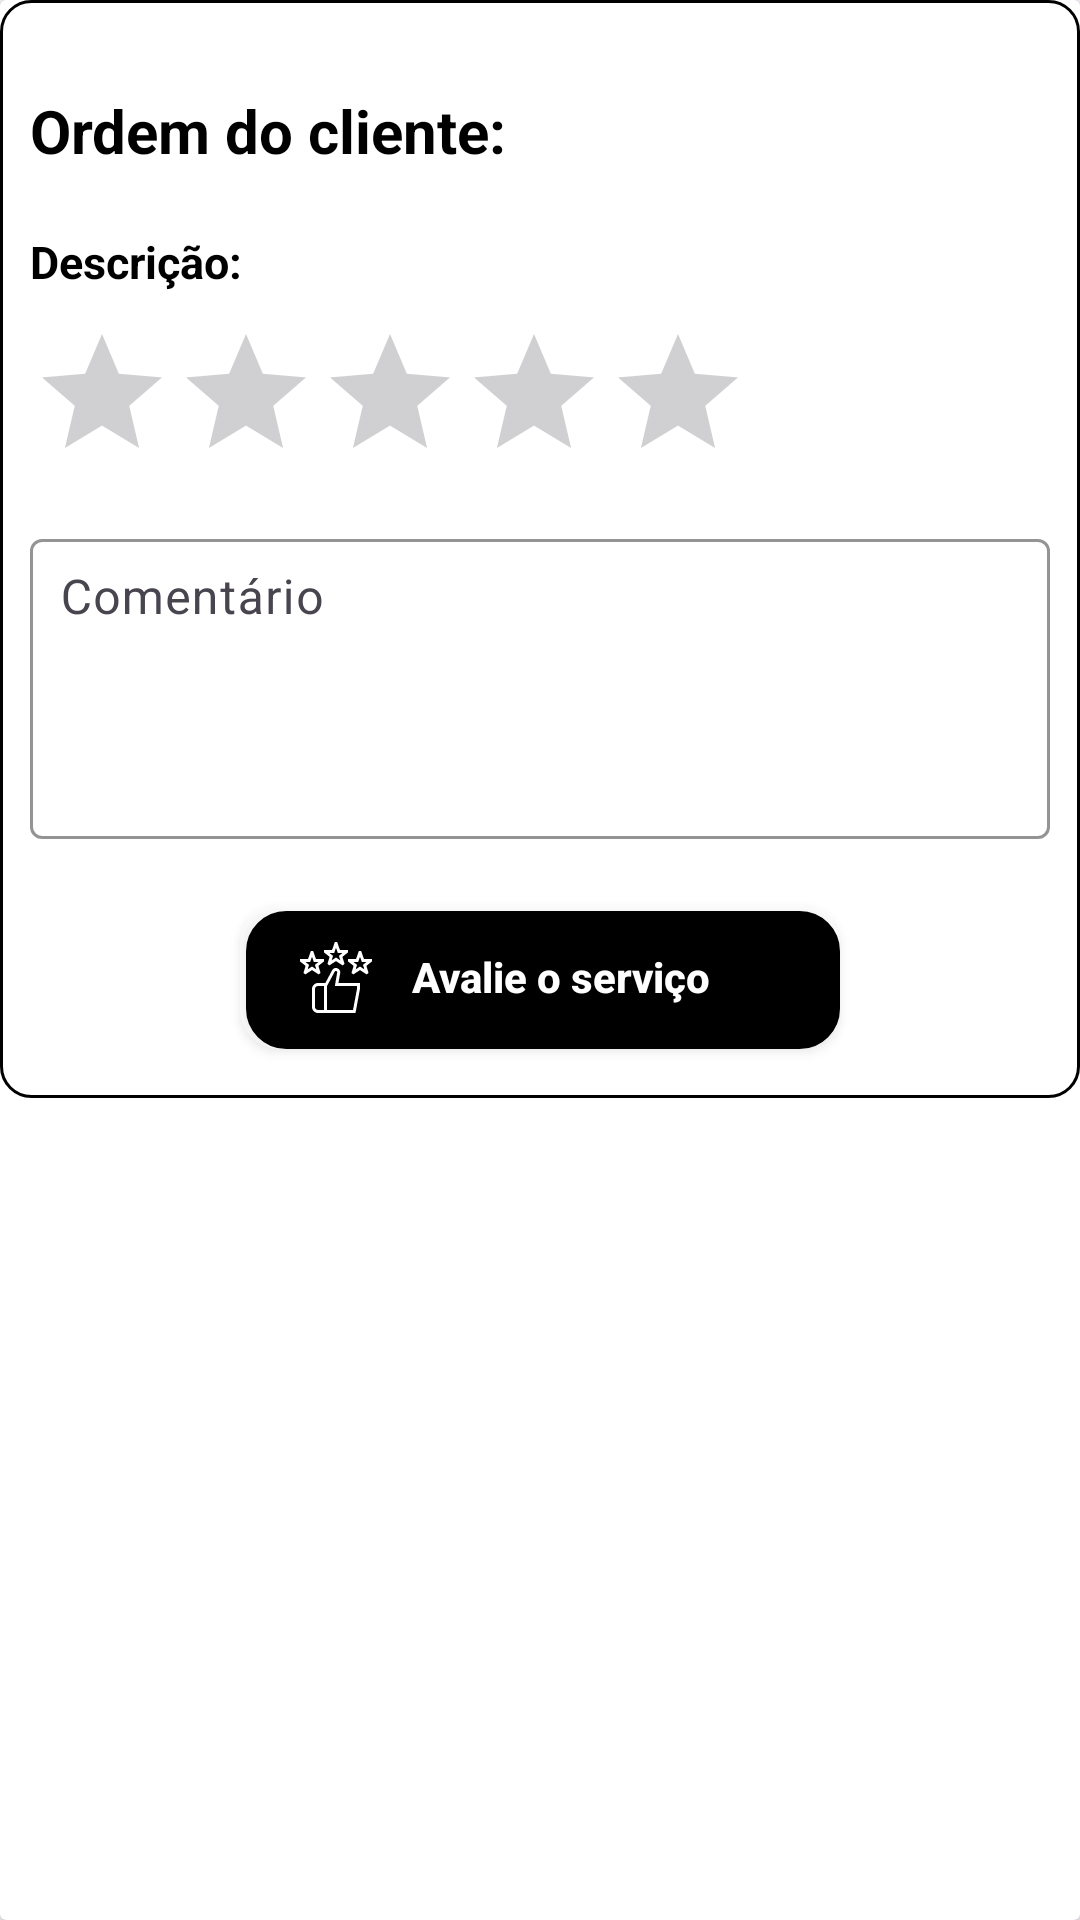

The Android layout XML behind this screen, and the referenced resources:
<!-- AndroidManifest.xml: application theme Theme.ProjetoKotlin -->
<!-- res/layout/lista_avaliacoes_cliente.xml -->
<?xml version="1.0" encoding="utf-8"?>
<androidx.cardview.widget.CardView
    xmlns:android="http://schemas.android.com/apk/res/android"
    xmlns:app="http://schemas.android.com/apk/res-auto"
    xmlns:tools="http://schemas.android.com/tools"
    android:layout_width="match_parent"
    android:layout_height="wrap_content"
    android:layout_margin="10dp">

    <androidx.constraintlayout.widget.ConstraintLayout
        android:layout_width="match_parent"
        android:layout_height="366dp"
        android:background="@drawable/botao"
        android:padding="10dp">

        <TextView
            android:id="@+id/txtOrdem"
            android:layout_width="wrap_content"
            android:layout_height="wrap_content"
            android:layout_marginTop="20dp"
            android:text="Ordem do cliente:"
            android:textColor="@color/black"
            android:textSize="20sp"
            android:textStyle="bold"
            app:layout_constraintStart_toStartOf="parent"
            app:layout_constraintTop_toTopOf="parent" />

        <TextView
            android:id="@+id/txtCliente"
            android:layout_width="178dp"
            android:layout_height="30dp"
            android:layout_marginStart="10dp"
            android:layout_marginTop="24dp"
            android:text=""
            android:textColor="@color/black"
            android:textSize="15dp"
            android:textStyle="bold"
            app:layout_constraintEnd_toEndOf="parent"
            app:layout_constraintHorizontal_bias="0.227"
            app:layout_constraintStart_toEndOf="@+id/txtOrdem"
            app:layout_constraintTop_toTopOf="parent" />

        <TextView
            android:id="@+id/editdescricao"
            android:layout_width="0dp"
            android:layout_height="wrap_content"
            android:layout_marginTop="20dp"
            android:text="Descrição:"
            android:textColor="@color/black"
            android:textSize="15sp"
            android:textStyle="bold"
            app:layout_constraintEnd_toEndOf="parent"
            app:layout_constraintStart_toStartOf="parent"
            app:layout_constraintTop_toBottomOf="@+id/txtOrdem" />

        <RatingBar
            android:id="@+id/ratingbar"
            android:layout_width="wrap_content"
            android:layout_height="wrap_content"
            android:layout_marginTop="10dp"
            android:isIndicator="true"
            android:numStars="5"
            android:progressTint="#FF9800"
            app:layout_constraintStart_toStartOf="parent"
            app:layout_constraintTop_toBottomOf="@+id/editdescricao" />

        
        <com.google.android.material.textfield.TextInputLayout
            android:id="@+id/textInputLayout2"
            android:layout_width="0dp"
            android:layout_height="wrap_content"
            android:layout_marginTop="10dp"
            app:boxBackgroundMode="outline"
            app:boxStrokeColor="@color/black"
            app:hintAnimationEnabled="true"
            app:hintEnabled="true"
            app:hintTextColor="@color/black"
            app:layout_constraintEnd_toEndOf="parent"
            app:layout_constraintStart_toStartOf="parent"
            app:layout_constraintTop_toBottomOf="@id/ratingbar">

            <com.google.android.material.textfield.TextInputEditText
                android:id="@+id/editComentario"
                android:layout_width="match_parent"
                android:layout_height="100dp"
                android:gravity="top|start"
                android:hint="Comentário"
                android:inputType="textMultiLine"
                android:maxLines="4"
                android:padding="10dp"
                android:scrollbars="vertical"
                android:textColor="@color/black"
                android:textColorHint="@color/black"
                android:focusable="true"
                android:focusableInTouchMode="true"
                android:enabled="false" /> 
        </com.google.android.material.textfield.TextInputLayout>

        <androidx.appcompat.widget.AppCompatButton
            android:id="@+id/btn_avaliar"
            android:layout_width="200dp"
            android:layout_height="wrap_content"
            android:background="@drawable/backgroud_buttom"
            android:drawableLeft="@drawable/ic_feedback"
            android:drawablePadding="-10dp"
            android:gravity="center"
            android:paddingStart="20dp"
            android:paddingEnd="20dp"
            android:text="Avalie o serviço"
            android:textAllCaps="false"
            android:textColor="@color/white"
            android:textStyle="bold"
            app:layout_constraintBottom_toBottomOf="parent"
            app:layout_constraintEnd_toEndOf="parent"
            app:layout_constraintStart_toStartOf="parent"
            app:layout_constraintTop_toTopOf="parent"
            app:layout_constraintVertical_bias="0.979" />

    </androidx.constraintlayout.widget.ConstraintLayout>
</androidx.cardview.widget.CardView>
<!-- resources referenced by this layout -->
<resources>
  <color name="black">#FF000000</color>
  <color name="white">#FFFFFFFF</color>
  <!-- drawable backgroud_buttom (drawable) -->
  <layer-list xmlns:android="http://schemas.android.com/apk/res/android">
  
      
      <item>
          <shape android:shape="rectangle">
              <corners android:radius="13dp" />
              <solid android:color="#80FFFFFF" /> 
          </shape>
      </item>
  
      
      <item android:left="2dp" android:top="2dp">
          <shape android:shape="rectangle">
              <stroke android:color="@color/black" android:width="1dp"/>
              <solid android:color="@color/black"/>
              <corners android:radius="13dp"/>
          </shape>
      </item>
  
  </layer-list>
  <!-- drawable botao (drawable) -->
  <?xml version="1.0" encoding="utf-8"?>
  <shape xmlns:android="http://schemas.android.com/apk/res/android">
      <solid android:color="@color/white"></solid>
      <stroke android:color="@color/black" android:width="1dp"></stroke>
      <corners android:radius="10dp"></corners>
  </shape>
  <!-- drawable ic_feedback (drawable) -->
  <vector xmlns:android="http://schemas.android.com/apk/res/android"
      android:width="24dp"
      android:height="24dp"
      android:viewportWidth="24"
      android:viewportHeight="24">
    <path
        android:fillColor="#FFFFFF"
        android:pathData="m12.815,14l0.588,-3.33q0.023,-0.508 0,-0.533c-0.121,-0.444 -0.402,-0.794 -0.791,-0.985 -0.394,-0.192 -0.848,-0.2 -1.281,-0.02 -0.254,0.105 -0.502,0.367 -0.679,0.712l-2.196,4.155h-2.456c-1.103,0 -2,0.897 -2,2v6c0,1.103 0.897,2 2,2h12.5l1.509,-8.095 -0.009,-1.905h-7.185ZM5,22v-6c0,-0.551 0.449,-1 1,-1h2v8h-2c-0.551,0 -1,-0.449 -1,-1ZM17.67,23h-8.67v-8l2.54,-4.694c0.094,-0.184 0.182,-0.251 0.177,-0.251 0.164,-0.068 0.325,-0.07 0.455,-0.005 0.1,0.049 0.179,0.135 0.247,0.291l-0.795,4.659h7.386l0.009,0.815 -1.348,7.185ZM9.16,7.638l0.618,0.502 2.221,-1.44 2.222,1.44 0.625,-0.48 -0.707,-2.365 1.861,-1.5v-0.795h-2.683l-0.92,-2.626h-0.794l-0.92,2.626h-2.683v0.795l1.861,1.5 -0.7,2.343ZM9.847,4h1.544l0.608,-1.735 0.608,1.735h1.544l-1.164,0.938 0.449,1.502 -1.438,-0.933 -1.438,0.933 0.449,-1.502 -1.164,-0.938ZM6.221,11.14l0.625,-0.48 -0.707,-2.365 1.861,-1.5v-0.795h-2.683l-0.92,-2.626h-0.794l-0.92,2.626L0,6v0.795l1.861,1.5 -0.703,2.352 0.621,0.493 2.221,-1.44 2.222,1.44ZM1.848,7h1.544l0.608,-1.735 0.608,1.735h1.544l-1.164,0.938 0.449,1.502 -1.438,-0.933 -1.438,0.933 0.449,-1.502 -1.164,-0.938ZM24,6h-2.683l-0.92,-2.626h-0.794l-0.92,2.626h-2.683v0.795l1.861,1.5 -0.7,2.341 0.618,0.505 2.221,-1.44 2.222,1.44 0.625,-0.48 -0.707,-2.365 1.861,-1.5v-0.795ZM20.989,7.938l0.449,1.502 -1.438,-0.933 -1.438,0.933 0.449,-1.502 -1.164,-0.938h1.544l0.608,-1.735 0.608,1.735h1.544l-1.164,0.938Z"/>
  </vector>
  <style name="Theme.ProjetoKotlin" parent="Base.Theme.ProjetoKotlin" />
  <style name="Base.Theme.ProjetoKotlin" parent="Theme.Material3.DayNight.NoActionBar">
          
          
      </style>
</resources>
